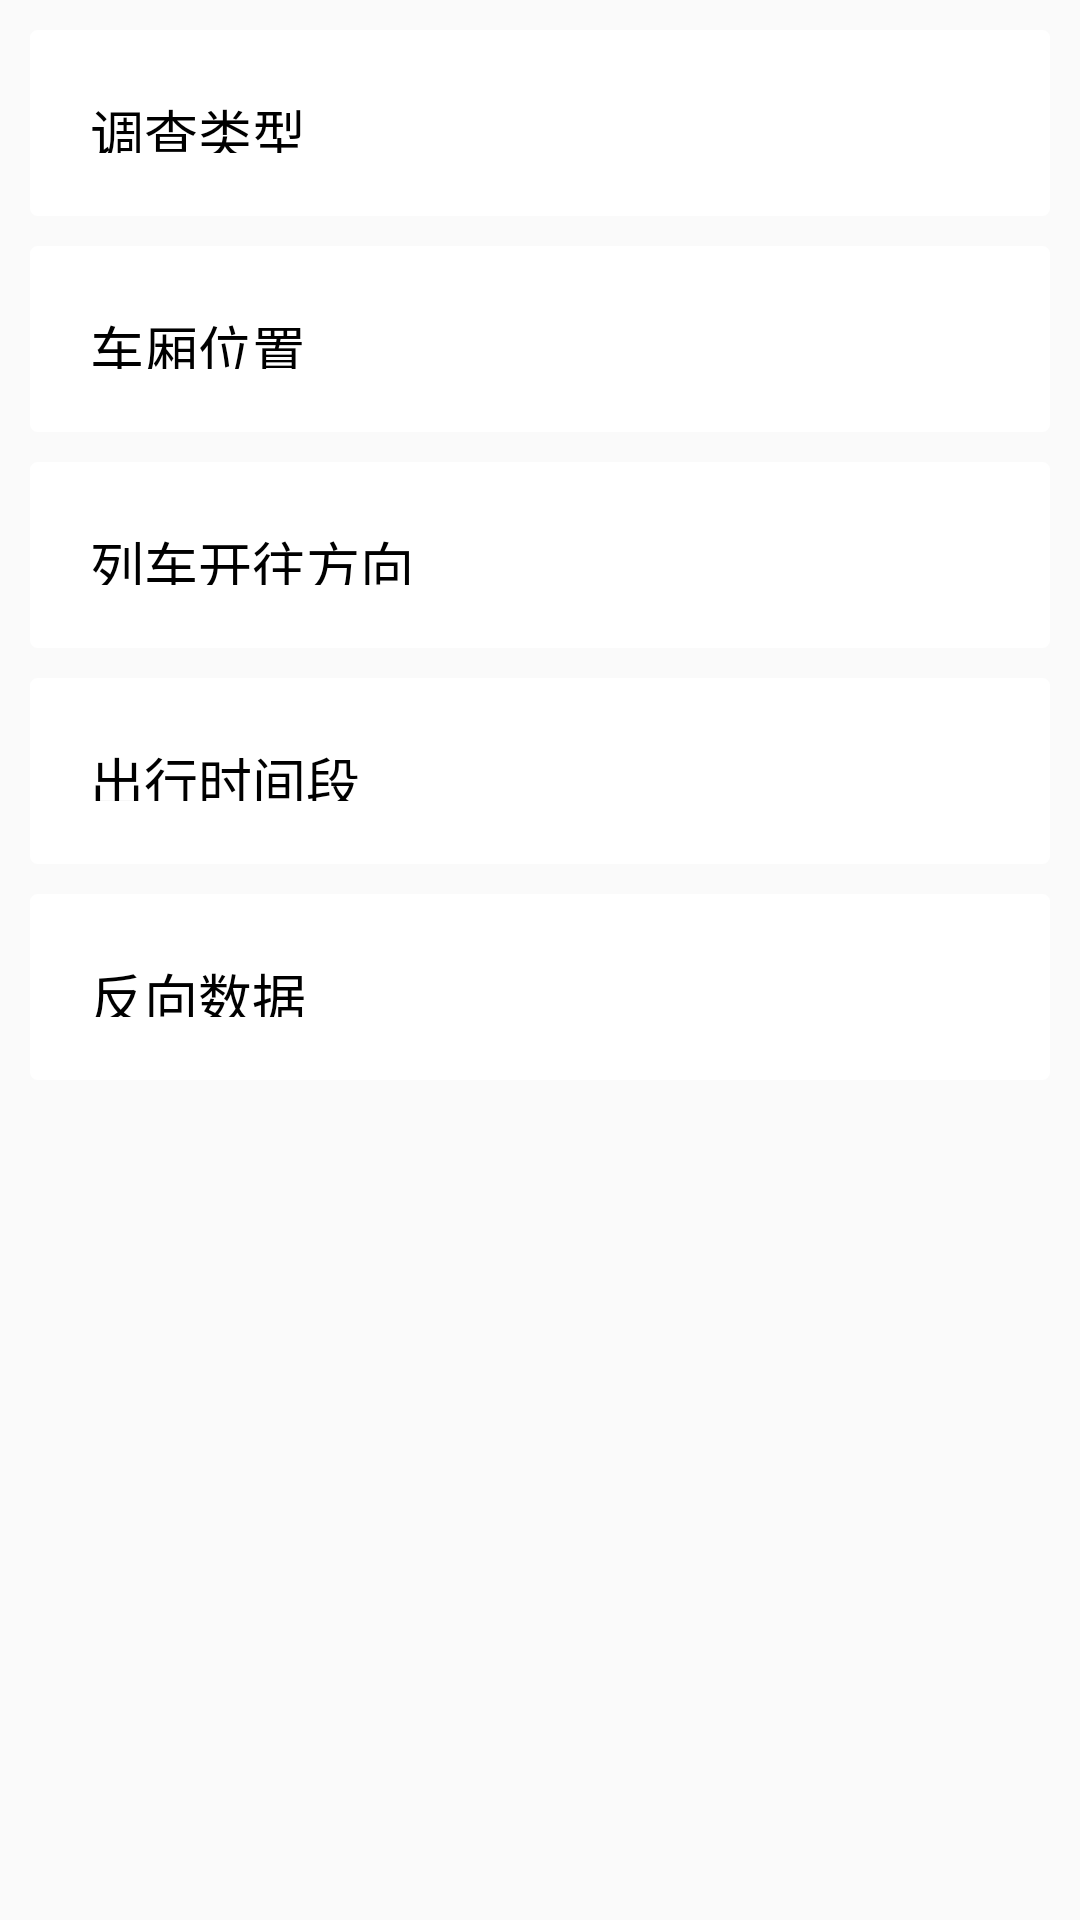

Write the Android layout XML for this screen, with the resource values it uses.
<!-- AndroidManifest.xml: application theme CustomActionBarTheme -->
<!-- res/layout/fragment_reverse_setting.xml -->
<RelativeLayout xmlns:android="http://schemas.android.com/apk/res/android"
    xmlns:tools="http://schemas.android.com/tools" android:layout_width="match_parent"
    android:layout_height="match_parent"
    tools:context="com.example.subsurvey.dataShow.setting.ReverseSettingFragment">

    <RelativeLayout
        android:id="@+id/rsSettingTypeRL"
        style="@style/settingStyle"
        android:layout_alignParentTop="true"
        android:clickable="true" >

        <TextView
            android:id="@+id/rsSettingTV_Type_tag"
            style="@style/psTvStyleTag"
            android:text="调查类型" />

        <ImageView
            android:id="@+id/rsSettingIV_Type"
            style="@style/psIvStyle"
            android:src="@drawable/botton_bg_arrowright" />

        <TextView
            android:id="@+id/rsSettingTV_Type"
            style="@style/psTvStyle"
            android:layout_toLeftOf="@+id/rsSettingIV_Type"
            />
    </RelativeLayout>

    <RelativeLayout
        android:id="@+id/rsSettingLocRL"
        style="@style/settingStyle"
        android:layout_below="@+id/rsSettingTypeRL"
        android:clickable="true" >

        <TextView
            android:id="@+id/rsSettingTV_loc_tag"
            style="@style/psTvStyleTag"
            android:text="车厢位置" />

        <ImageView
            android:id="@+id/rsSettingIV_loc"
            style="@style/psIvStyle"
            android:src="@drawable/botton_bg_arrowright" />

        <TextView
            android:id="@+id/rsSettingTV_loc"
            style="@style/psTvStyle"
            android:layout_toLeftOf="@+id/rsSettingIV_loc"
            />
    </RelativeLayout>

    <RelativeLayout
        android:id="@+id/rsSettingDireRL"
        android:layout_below="@+id/rsSettingLocRL"
        style="@style/settingStyle"
        android:clickable="true" >

        <TextView
            android:id="@+id/rsSettingTV_dire_tag"
            style="@style/psTvStyleTag"
            android:text="列车开往方向" />

        <ImageView
            android:id="@+id/rsSettingIV_dire"
            style="@style/psIvStyle"
            android:src="@drawable/botton_bg_arrowright" />

        <TextView
            android:id="@+id/rsSettingTV_dire"
            style="@style/psTvStyle"
            android:layout_toLeftOf="@+id/rsSettingIV_dire"
            />
    </RelativeLayout>

    <RelativeLayout
    android:id="@+id/rsSettingPeriodRL"
    android:layout_below="@+id/rsSettingDireRL"
    style="@style/settingStyle"
    android:clickable="true" >

    <TextView
        android:id="@+id/rsSettingTV_period_tag"
        style="@style/psTvStyleTag"
        android:text="出行时间段" />

    <ImageView
        android:id="@+id/rsSettingIV_period"
        style="@style/psIvStyle"
        android:src="@drawable/botton_bg_arrowright" />

    <TextView
        android:id="@+id/rsSettingTV_period"
        style="@style/psTvStyle"
        android:layout_toLeftOf="@+id/rsSettingIV_period"
        />
    </RelativeLayout>

    <RelativeLayout
        android:id="@+id/rsSettingDataRL"
        android:layout_below="@+id/rsSettingPeriodRL"
        style="@style/settingStyle"
        android:clickable="true" >

        <TextView
            android:id="@+id/rsSettingTV_data_tag"
            style="@style/psTvStyleTag"
            android:text="反向数据" />

        <ImageView
            android:id="@+id/rsSettingIV_data"
            style="@style/psIvStyle"
            android:src="@drawable/botton_bg_arrowright" />

    </RelativeLayout>

</RelativeLayout>
<!-- resources referenced by this layout -->
<resources>
  <style name="psIvStyle">
          <item name="android:layout_width">wrap_content</item>
          <item name="android:layout_marginLeft">10dp</item>
          <item name="android:layout_height">wrap_content</item>
          <item name="android:layout_marginRight">1dp</item>
          <item name="android:layout_centerVertical">true</item>
          <item name="android:layout_alignParentRight">true</item>
          <item name="android:src">@drawable/botton_bg_arrowright</item>
      </style>
  <style name="psTvStyle">
          <item name="android:layout_width">wrap_content</item>
          <item name="android:layout_height">wrap_content</item>
          <item name="android:layout_marginRight">15dp</item>
          <item name="android:textColor">#1C86EE</item>
          <item name="android:layout_centerVertical">true</item>
          <item name="android:textSize">18sp</item>
          <item name="android:singleLine">true</item>
          <item name="android:maxEms">9</item>
          <item name="android:ellipsize">end</item>
      </style>
  <style name="psTvStyleTag">
          <item name="android:layout_width">wrap_content</item>
          <item name="android:layout_marginLeft">10dp</item>
          <item name="android:layout_height">wrap_content</item>
          <item name="android:layout_marginTop">22dp</item>
          <item name="android:textColor">@color/black</item>
          <item name="android:textSize">18sp</item>
          <item name="android:layout_alignParentLeft">true</item>
          <item name="android:layout_centerVertical">true</item>
      </style>
  <style name="settingStyle">
          <item name="android:layout_width">match_parent</item>
          <item name="android:layout_height">62dp</item>
          <item name="android:layout_alignParentLeft">true</item>
          <item name="android:layout_marginLeft">10dp</item>
          <item name="android:layout_marginRight">10dp</item>
          <item name="android:layout_marginTop">10dp</item>
          <item name="android:background">@drawable/more_item_selector</item>
          <item name="android:layout_centerHorizontal">true</item>
          <item name="android:layout_centerVertical">true</item>
      </style>
  <color name="black">#000000</color>
  <style name="MyActionBar" parent="@style/Widget.AppCompat.ActionBar">
          <item name="android:background">@color/action_background_blue</item>
          <item name="android:titleTextStyle">@style/MyActionBarTitleText</item>
          <item name="android:height">40dp</item>
  
          
          <item name="background">@color/action_background_blue</item>
          <item name="titleTextStyle">@style/MyActionBarTitleText</item>
          <item name="height">40dp</item>
      </style>
  <style name="MyActionBarTabText" parent="@style/Widget.AppCompat.ActionBar.TabText">
          <item name="android:textColor">@drawable/action_bar_color</item>
          <item name="android:textStyle">normal</item>
          <item name="android:textSize">14.0sp</item>
      </style>
  <style name="MyActionBarTabBars" parent="@style/Widget.AppCompat.ActionBar.TabBar">
          <item name="android:showDividers">none</item>
          <item name="android:background">@color/white</item>
  
          <item name="showDividers">none</item>
          <item name="background">@color/white</item>
      </style>
  <color name="white">#FFFFFF</color>
  <color name="action_tab_text_blue">#2EA9DF</color>
  <color name="action_background_blue">#1E7DB4</color>
  <style name="MyActionBarTitleText" parent="@style/TextAppearance.AppCompat.Widget.ActionBar.Title">
          <item name="android:textColor">@android:color/white</item>
      </style>
  <!-- drawable action_bar_color (drawable-ldpi) -->
  <?xml version="1.0" encoding="utf-8"?>
  <selector xmlns:android="http://schemas.android.com/apk/res/android">
      <item
          android:color="@color/action_tab_text_blue"
          android:state_selected="true" />
      <item 
          android:color="@color/black"
          android:state_selected="false" />
  </selector>
</resources>
